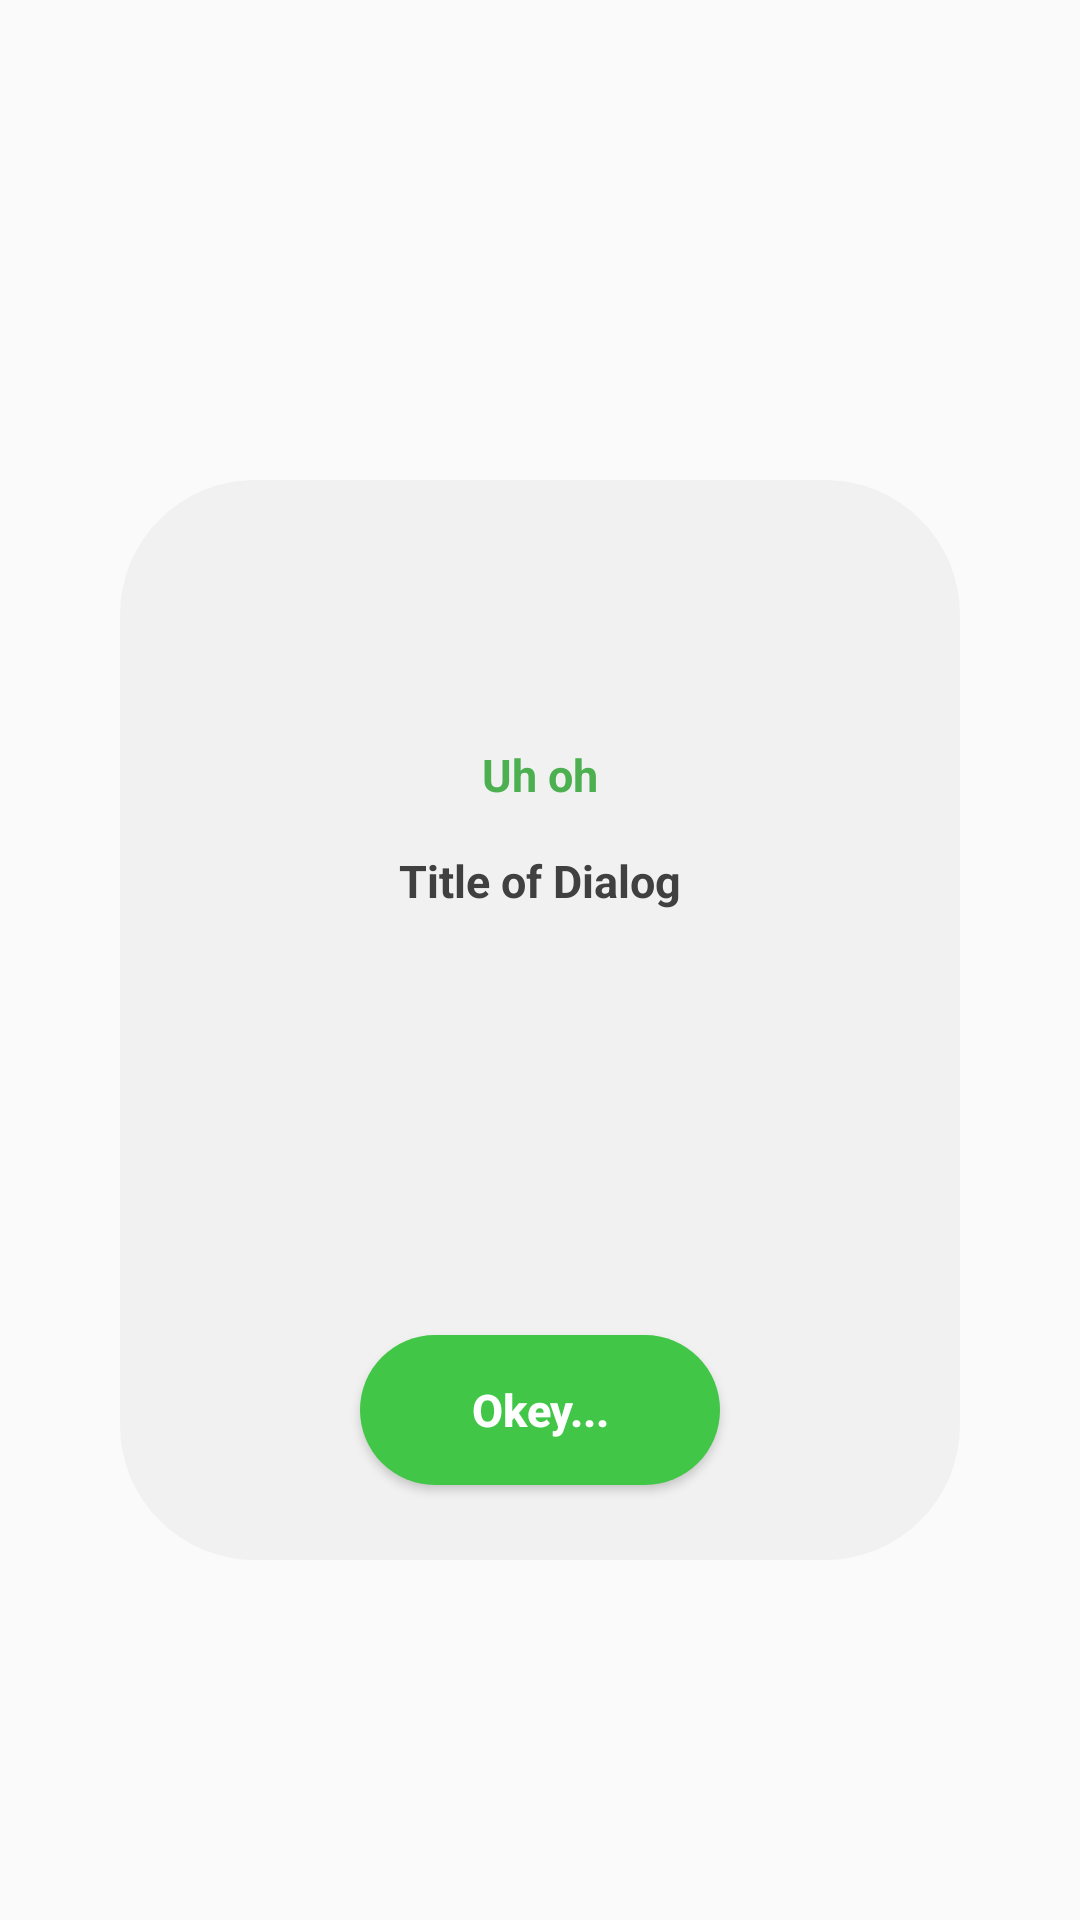

Here is an Android app screen rendered from its layout file. Give the layout XML and the strings, colors and styles it references.
<!-- AndroidManifest.xml: application theme AppTheme -->
<!-- res/layout/custom_alert.xml -->
<?xml version="1.0" encoding="utf-8"?>
<RelativeLayout
    xmlns:android="http://schemas.android.com/apk/res/android"
    android:layout_width="match_parent"
    android:background="@android:color/transparent"
    android:layout_centerInParent="true"
    android:layout_height="wrap_content">

    <RelativeLayout
        android:layout_width="match_parent"
        android:layout_height="400dp"
        android:layout_centerInParent="true">
        <RelativeLayout
            android:layout_width="match_parent"
            android:layout_marginLeft="40dp"
            android:layout_marginRight="40dp"
            android:layout_height="360dp"
            android:layout_alignParentBottom="true"
            android:layout_centerHorizontal="true"
            android:background="@drawable/backgroun_dialog"
            >
            <TextView
                android:layout_width="wrap_content"
                android:layout_height="wrap_content"
                android:id="@+id/t1"
                android:layout_centerHorizontal="true"
                android:layout_marginTop="88dp"
                android:text="Uh oh"
                android:textAlignment="center"
                android:textColor="#4CAF50"
                android:textSize="15sp"
                android:textStyle="bold"

                />
            <TextView
                android:layout_width="wrap_content"
                android:layout_height="wrap_content"
                android:id="@+id/t2"
                android:layout_below="@id/t1"
                android:layout_centerHorizontal="true"
                android:layout_marginTop="15dp"
                android:text="Title of Dialog"
                android:textColor="#404040"
                android:textAlignment="center"
                android:textSize="15sp"
                android:textStyle="bold"
                />
            <Button
                android:layout_width="120dp"
                android:layout_height="50dp"
                android:id="@+id/back"
                android:layout_alignParentBottom="true"
                android:layout_centerHorizontal="true"
                android:layout_marginBottom="25dp"
                android:background="@drawable/green"
                android:text="Okey..."
                android:textAllCaps="false"
                android:textColor="#fff"
                android:textSize="15sp"
                android:textStyle="bold"
                />

        </RelativeLayout>

        <ImageView
            android:id="@+id/status"
            android:layout_width="100dp"
            android:layout_height="100dp"
            android:layout_centerHorizontal="true"
            android:scaleType="centerCrop"
            android:src="@drawable/smile"
            />
    </RelativeLayout>

</RelativeLayout>
<!-- resources referenced by this layout -->
<resources>
  <!-- drawable backgroun_dialog (drawable-hdpi) -->
  <?xml version="1.0" encoding="utf-8"?>
  <shape android:shape="rectangle" xmlns:android="http://schemas.android.com/apk/res/android">
      <solid
          android:color="#F1F1F1"/>
      <corners
          android:radius="45dp"/>
  </shape>
  <!-- drawable green (drawable-hdpi) -->
  <?xml version="1.0" encoding="utf-8"?>
  <shape android:shape="rectangle" xmlns:android="http://schemas.android.com/apk/res/android">
     <solid
         android:color="#41C647"/>
      <corners
          android:radius="50dp"/>
  </shape>
  <style name="AppTheme" parent="Theme.AppCompat.Light.NoActionBar">
          
          <item name="colorPrimary">@color/colorPrimary</item>
          <item name="colorPrimaryDark">@color/colorPrimaryDark</item>
          <item name="colorAccent">@color/colorAccent</item>
  
  
      </style>
  <color name="colorPrimary">#FAFAFA</color>
  <color name="colorPrimaryDark">#4B636F</color>
  <color name="colorAccent">#009285</color>
</resources>
